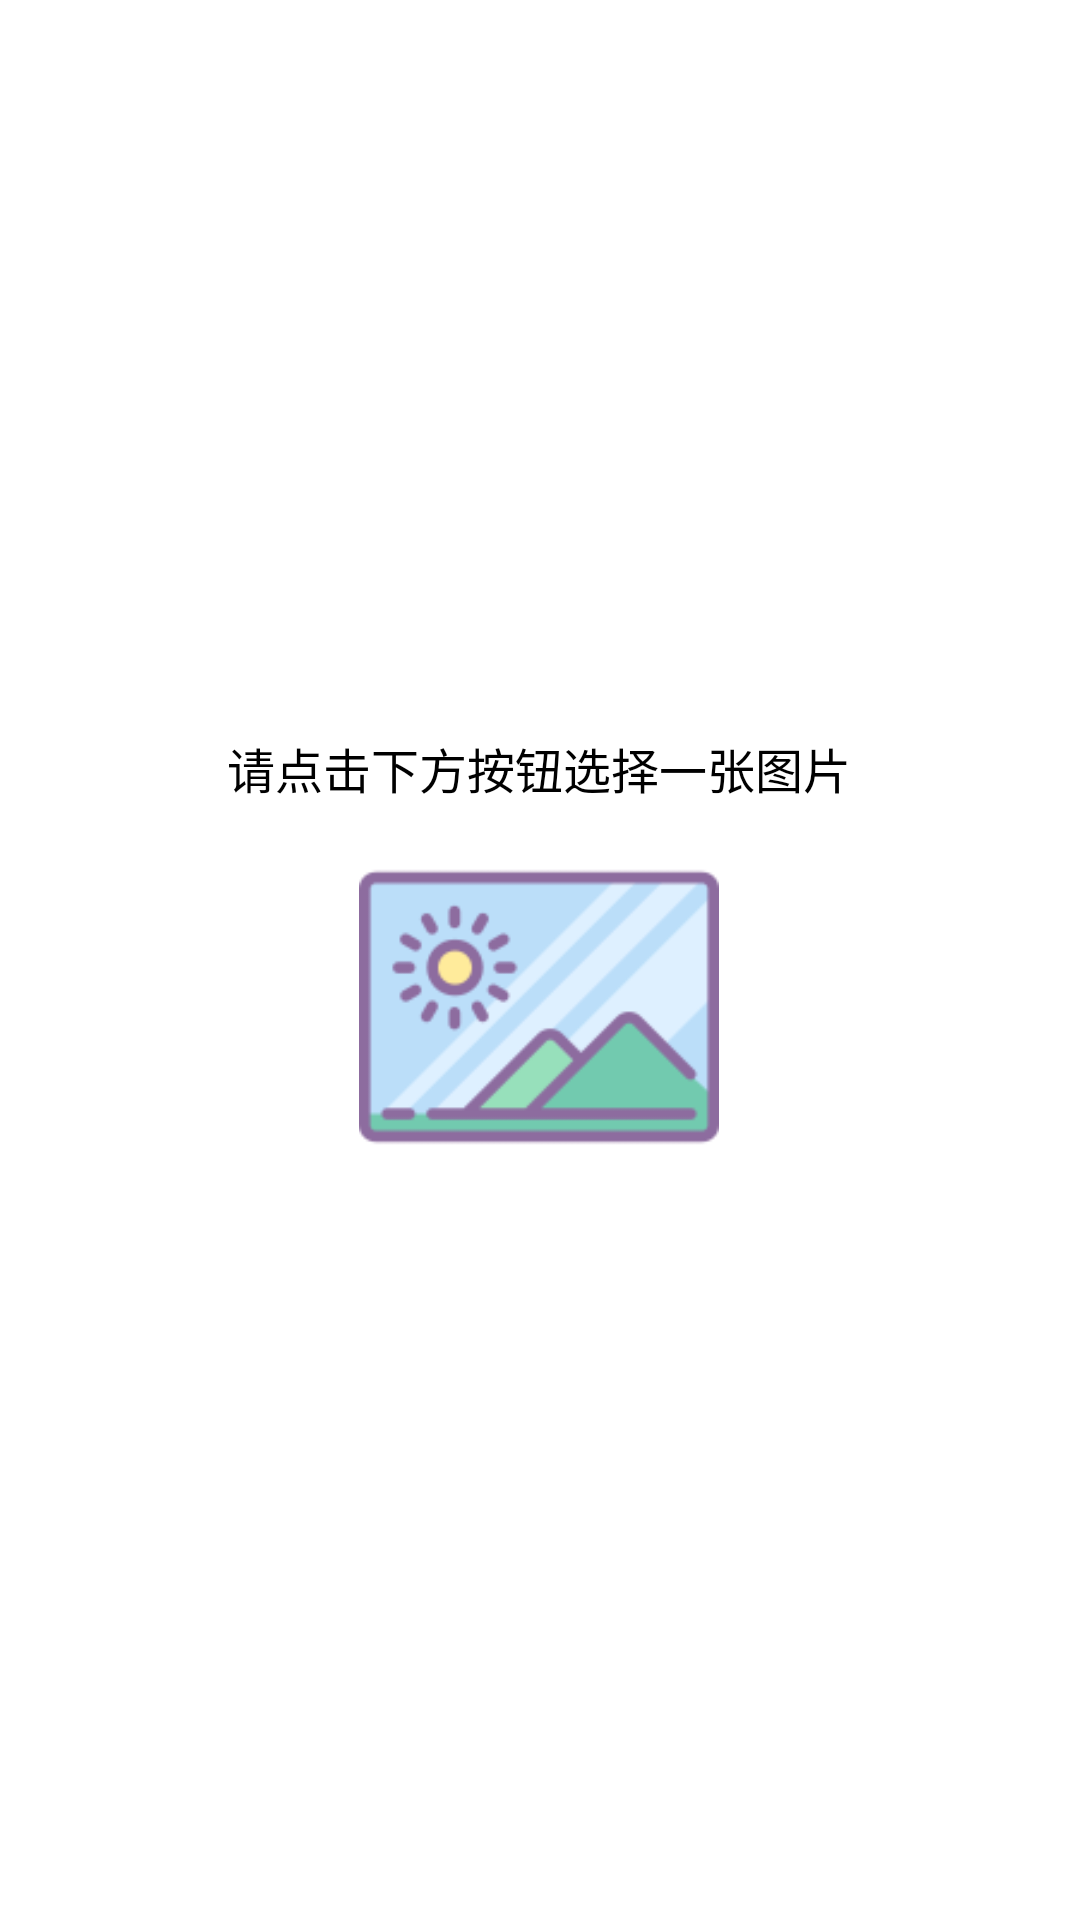

Reconstruct the res/layout file that produces this screen, plus the resources it refers to.
<!-- AndroidManifest.xml: application theme Theme.MyToolBox -->
<!-- res/layout/activity_image_processing.xml -->
<?xml version="1.0" encoding="utf-8"?>

<FrameLayout xmlns:android="http://schemas.android.com/apk/res/android"
    android:layout_width="match_parent"
    android:layout_height="match_parent"
    android:gravity="center">

    
    <ImageView
        android:id="@+id/image_view"
        android:layout_width="match_parent"
        android:layout_height="match_parent"
        android:scaleType="centerCrop"
        android:visibility="gone"/>

    
    <LinearLayout
        android:layout_width="221dp"
        android:layout_height="wrap_content"
        android:layout_gravity="center"
        android:gravity="center"
        android:orientation="vertical">

        
        <TextView
            android:id="@+id/tv_select_image_prompt"
            android:layout_width="wrap_content"
            android:layout_height="wrap_content"
            android:paddingBottom="8dp"
            android:text="请点击下方按钮选择一张图片"
            android:textColor="@android:color/black"
            android:textSize="16sp" />

        
        <ImageButton
            android:id="@+id/btn_select_image"
            android:layout_width="152dp"
            android:layout_height="120dp"
            android:contentDescription="选择图片"
            android:src="@drawable/ic_picture" />
    </LinearLayout>

    
    <LinearLayout
        android:id="@+id/action_buttons"
        android:layout_width="match_parent"
        android:layout_height="wrap_content"
        android:orientation="horizontal"
        android:gravity="center_horizontal"
        android:layout_gravity="bottom|center"
        android:visibility="gone"
        android:padding="16dp">

        <Button
            android:id="@+id/btn_cancel"
            android:layout_width="wrap_content"
            android:layout_height="wrap_content"
            android:text="取消"
            android:textSize="18sp"
            android:padding="16dp"
            android:layout_marginEnd="32dp"/>

        <Button
            android:id="@+id/btn_confirm"
            android:layout_width="wrap_content"
            android:layout_height="wrap_content"
            android:text="保存"
            android:textSize="18sp"
            android:padding="16dp"/>
    </LinearLayout>
</FrameLayout>
<!-- resources referenced by this layout -->
<resources>
  <!-- drawable ic_picture: png bitmap (drawable, 3789 bytes) -->
</resources>
